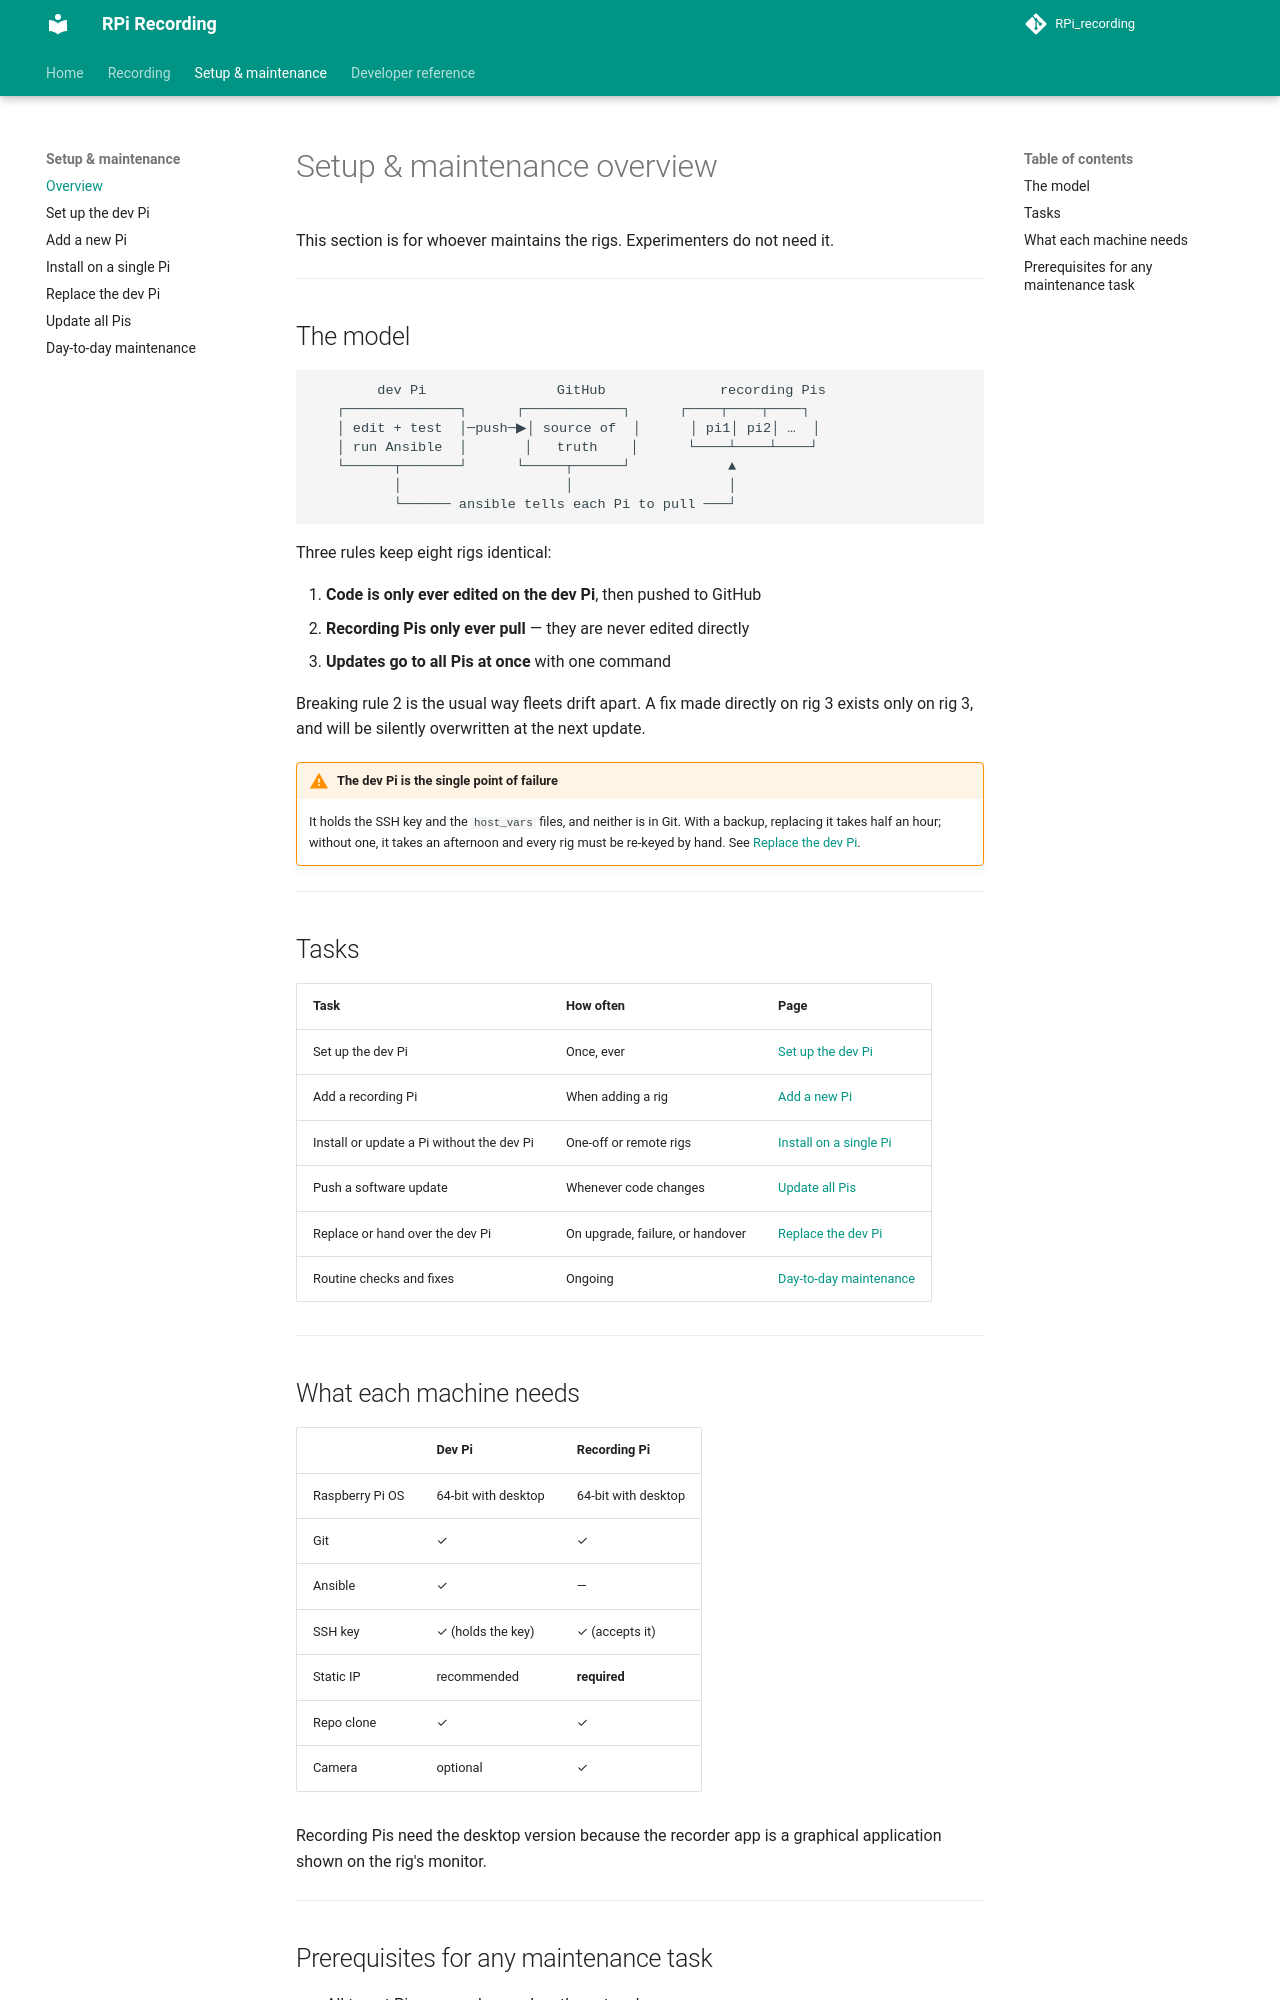

repository: StefanMPopp/RPi_recording · page: setup/overview/index.html · generator: mkdocs

# Setup & maintenance overview

This section is for whoever maintains the rigs. Experimenters do not need it.

---

## The model

```
        dev Pi                GitHub              recording Pis
   ┌──────────────┐      ┌────────────┐      ┌────┬────┬────┐
   │ edit + test  │─push─▶│ source of  │      │ pi1│ pi2│ …  │
   │ run Ansible  │       │   truth    │      └────┴────┴────┘
   └──────┬───────┘      └─────┬──────┘            ▲
          │                    │                   │
          └────── ansible tells each Pi to pull ───┘
```

Three rules keep eight rigs identical:

1. **Code is only ever edited on the dev Pi**, then pushed to GitHub
2. **Recording Pis only ever pull** — they are never edited directly
3. **Updates go to all Pis at once** with one command

Breaking rule 2 is the usual way fleets drift apart. A fix made directly on
rig 3 exists only on rig 3, and will be silently overwritten at the next update.

!!! warning "The dev Pi is the single point of failure"
    It holds the SSH key and the `host_vars` files, and neither is in Git. With
    a backup, replacing it takes half an hour; without one, it takes an
    afternoon and every rig must be re-keyed by hand. See
    [Replace the dev Pi](replace_dev_pi.md).

---

## Tasks

| Task | How often | Page |
|---|---|---|
| Set up the dev Pi | Once, ever | [Set up the dev Pi](dev_pi.md) |
| Add a recording Pi | When adding a rig | [Add a new Pi](add_pi.md) |
| Install or update a Pi without the dev Pi | One-off or remote rigs | [Install on a single Pi](standalone_pi.md) |
| Push a software update | Whenever code changes | [Update all Pis](update_pis.md) |
| Replace or hand over the dev Pi | On upgrade, failure, or handover | [Replace the dev Pi](replace_dev_pi.md) |
| Routine checks and fixes | Ongoing | [Day-to-day maintenance](maintenance.md) |

---

## What each machine needs

| | Dev Pi | Recording Pi |
|---|---|---|
| Raspberry Pi OS | 64-bit with desktop | 64-bit with desktop |
| Git | ✓ | ✓ |
| Ansible | ✓ | — |
| SSH key | ✓ (holds the key) | ✓ (accepts it) |
| Static IP | recommended | **required** |
| Repo clone | ✓ | ✓ |
| Camera | optional | ✓ |

Recording Pis need the desktop version because the recorder app is a graphical
application shown on the rig's monitor.

---
